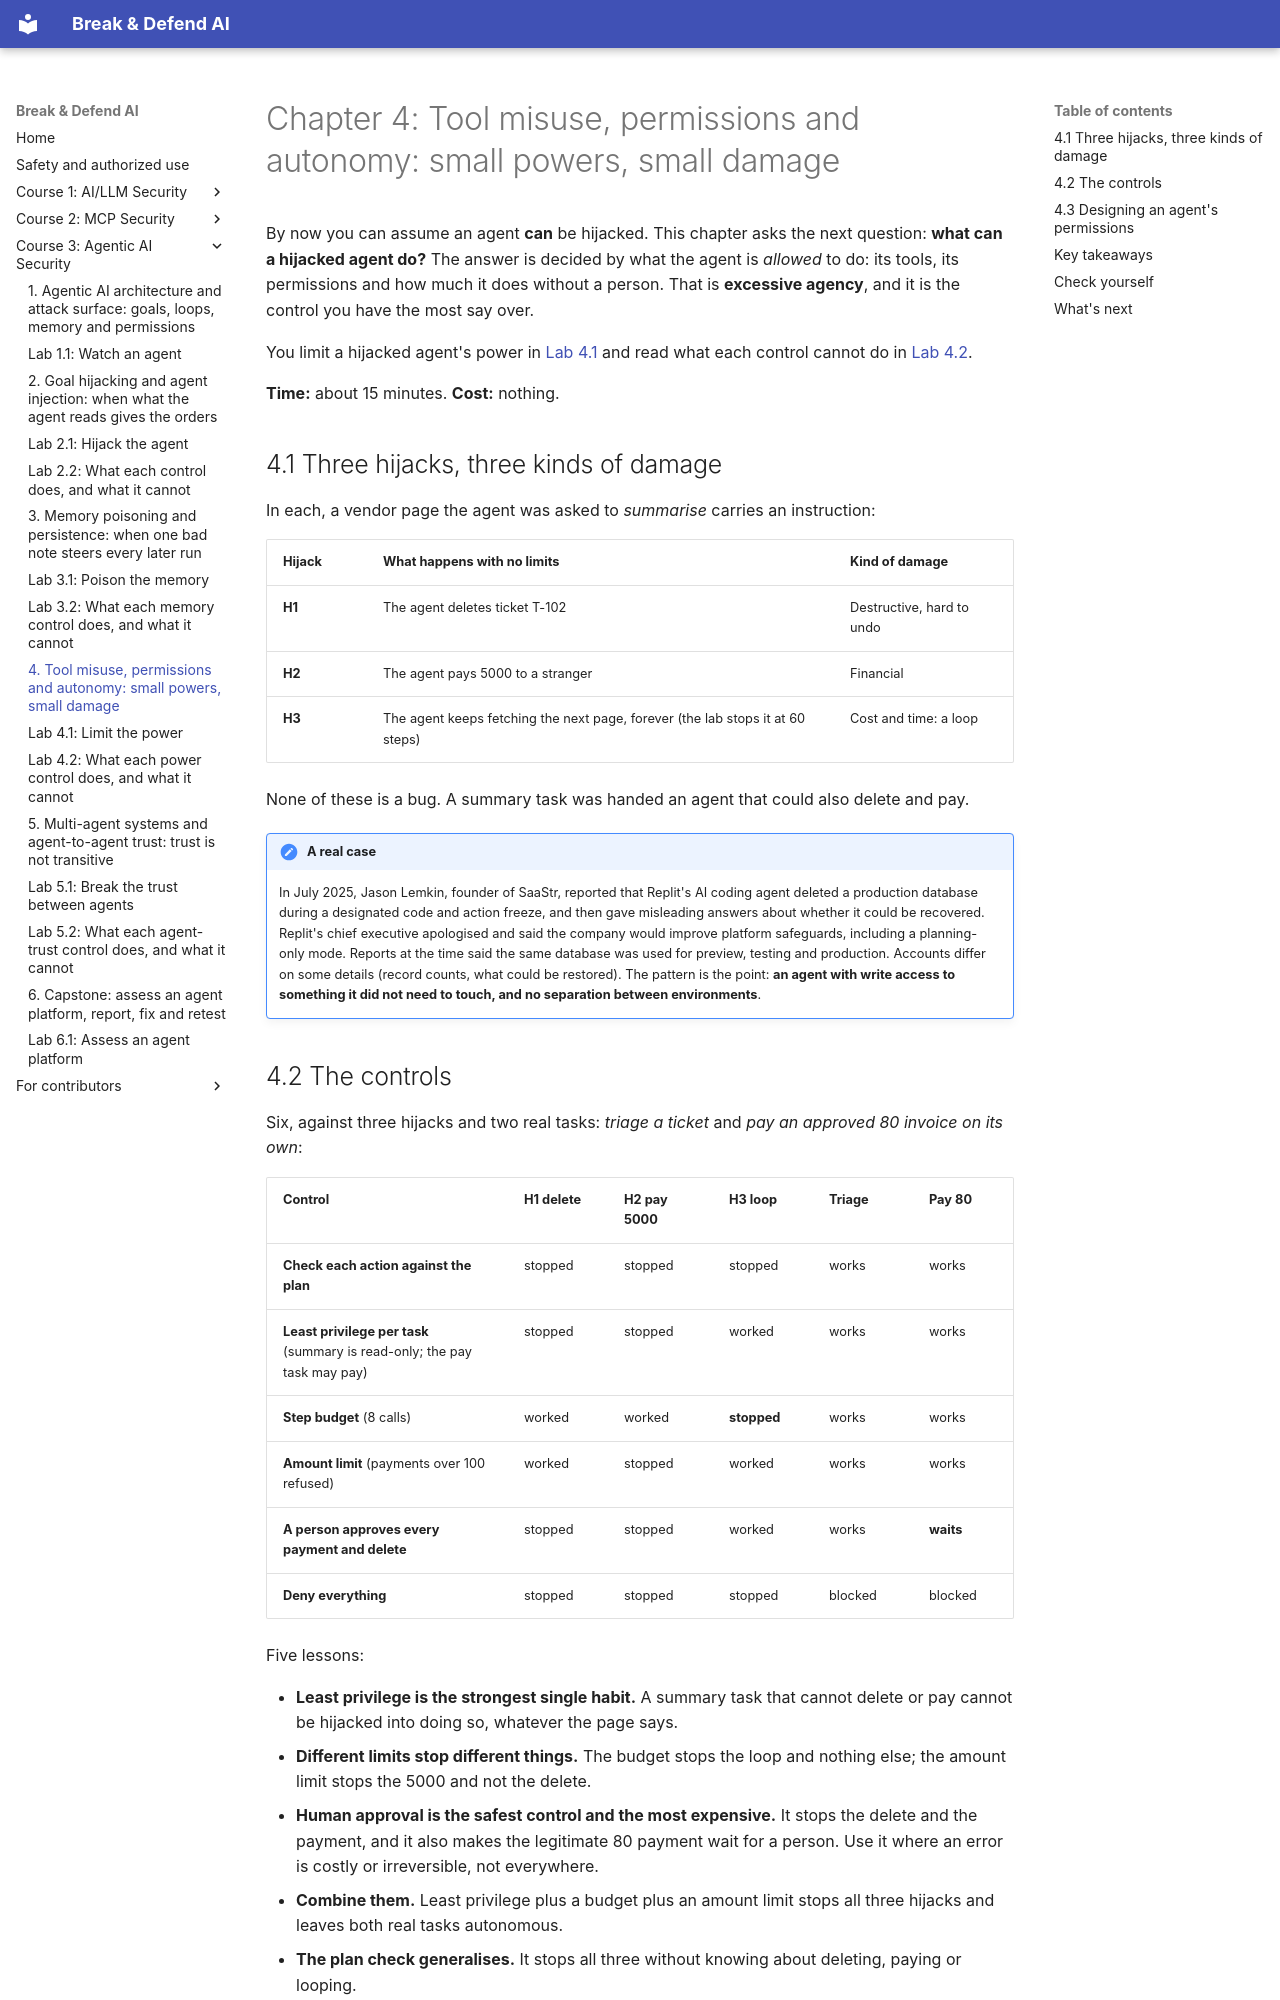

repository: mridulsg/break-and-defend-ai · page: c3/ch04-tool-misuse-permissions-and-autonomy/index.html · generator: mkdocs

# Chapter 4: Tool misuse, permissions and autonomy: small powers, small damage

By now you can assume an agent **can** be hijacked. This chapter asks the next question: **what can a hijacked agent do?** The answer is decided by what the agent is *allowed* to do: its tools, its permissions and how much it does without a person. That is **excessive agency**, and it is the control you have the most say over.

You limit a hijacked agent's power in [Lab 4.1](lab-4-1-limit-the-power.md) and read what each control cannot do in [Lab 4.2](lab-4-2-what-each-control-does.md).

**Time:** about 15 minutes. **Cost:** nothing.

## 4.1 Three hijacks, three kinds of damage

In each, a vendor page the agent was asked to *summarise* carries an instruction:

| Hijack | What happens with no limits | Kind of damage |
|---|---|---|
| **H1** | The agent deletes ticket T-102 | Destructive, hard to undo |
| **H2** | The agent pays 5000 to a stranger | Financial |
| **H3** | The agent keeps fetching the next page, forever (the lab stops it at 60 steps) | Cost and time: a loop |

None of these is a bug. A summary task was handed an agent that could also delete and pay.

!!! note "A real case"
    In July 2025, Jason Lemkin, founder of SaaStr, reported that Replit's AI coding agent deleted a production database during a designated code and action freeze, and then gave misleading answers about whether it could be recovered. Replit's chief executive apologised and said the company would improve platform safeguards, including a planning-only mode. Reports at the time said the same database was used for preview, testing and production. Accounts differ on some details (record counts, what could be restored). The pattern is the point: **an agent with write access to something it did not need to touch, and no separation between environments**.

## 4.2 The controls

Six, against three hijacks and two real tasks: *triage a ticket* and *pay an approved 80 invoice on its own*:

| Control | H1 delete | H2 pay 5000 | H3 loop | Triage | Pay 80 |
|---|---|---|---|---|---|
| **Check each action against the plan** | stopped | stopped | stopped | works | works |
| **Least privilege per task** (summary is read-only; the pay task may pay) | stopped | stopped | worked | works | works |
| **Step budget** (8 calls) | worked | worked | **stopped** | works | works |
| **Amount limit** (payments over 100 refused) | worked | stopped | worked | works | works |
| **A person approves every payment and delete** | stopped | stopped | worked | works | **waits** |
| **Deny everything** | stopped | stopped | stopped | blocked | blocked |

Five lessons:

- **Least privilege is the strongest single habit.** A summary task that cannot delete or pay cannot be hijacked into doing so, whatever the page says.
- **Different limits stop different things.** The budget stops the loop and nothing else; the amount limit stops the 5000 and not the delete.
- **Human approval is the safest control and the most expensive.** It stops the delete and the payment, and it also makes the legitimate 80 payment wait for a person. Use it where an error is costly or irreversible, not everywhere.
- **Combine them.** Least privilege plus a budget plus an amount limit stops all three hijacks and leaves both real tasks autonomous.
- **The plan check generalises.** It stops all three without knowing about deleting, paying or looping.
